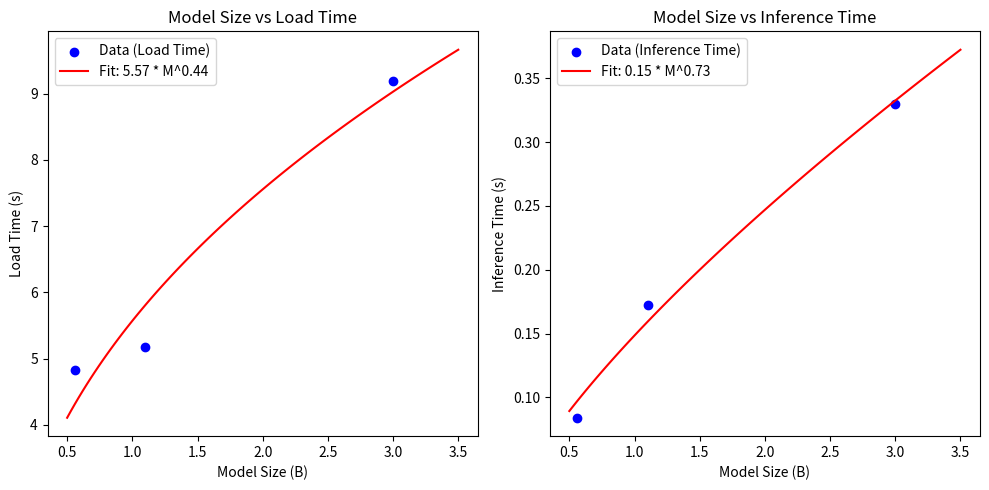

Python code for this plot:
import numpy as np
from scipy.optimize import curve_fit
import matplotlib.pyplot as plt

# 给定的数据
model_sizes = np.array([0.56, 1.1, 3.0])  # 模型大小 (B)
load_times = np.array([4.82, 5.18, 9.19])  # 加载时间 (s)
inference_times = np.array([0.084, 0.1725, 0.33])  # 推理时间 (s/token)

# 假设加载时间与模型大小的关系为非线性：load(M) = a * M^b
def load_func(M, a, b):
    return a * M ** b

# 假设推理时间与模型大小的关系为非线性：inference(M) = c * M^d
def inference_func(M, c, d):
    return c * M ** d

# 对加载时间进行非线性拟合
popt_load, _ = curve_fit(load_func, model_sizes, load_times)
a, b = popt_load

# 对推理时间进行非线性拟合
popt_infer, _ = curve_fit(inference_func, model_sizes, inference_times)
c, d = popt_infer

# 打印拟合参数
popt_load, popt_infer

# 生成拟合曲线数据
model_sizes_fit = np.linspace(0.5, 3.5, 100)
load_times_fit = load_func(model_sizes_fit, *popt_load)
inference_times_fit = inference_func(model_sizes_fit, *popt_infer)

# 绘制拟合曲线和原始数据点
plt.figure(figsize=(10, 5))

# 加载时间
plt.subplot(1, 2, 1)
plt.scatter(model_sizes, load_times, color='blue', label='Data (Load Time)')
plt.plot(model_sizes_fit, load_times_fit, color='red', label=f'Fit: {a:.2f} * M^{b:.2f}')
plt.xlabel('Model Size (B)')
plt.ylabel('Load Time (s)')
plt.title('Model Size vs Load Time')
plt.legend()

# 推理时间
plt.subplot(1, 2, 2)
plt.scatter(model_sizes, inference_times, color='blue', label='Data (Inference Time)')
plt.plot(model_sizes_fit, inference_times_fit, color='red', label=f'Fit: {c:.2f} * M^{d:.2f}')
plt.xlabel('Model Size (B)')
plt.ylabel('Inference Time (s)')
plt.title('Model Size vs Inference Time')
plt.legend()

plt.tight_layout()
plt.show()
